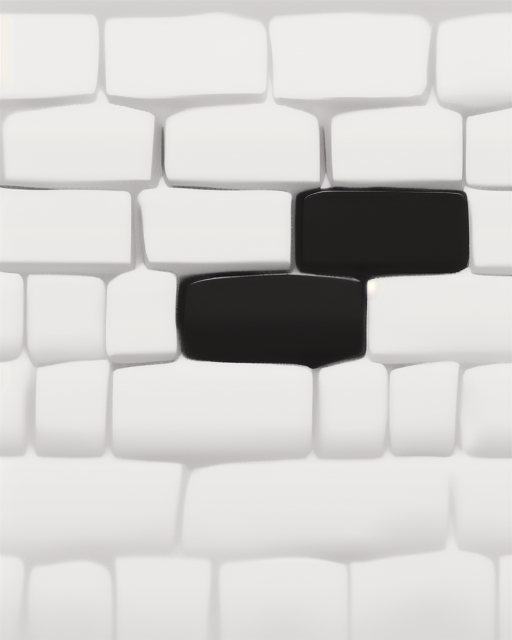
Generation parameters embedded in this image by AUTOMATIC1111 Stable Diffusion web UI or a fork of it (Forge, ...) (PNG 'parameters' text chunk):
white,black
Steps: 20, Sampler: Euler a, Schedule type: Automatic, CFG scale: 7, Seed: 4096869566, Size: 512x640, Model hash: 876b4c7ba5, Model: cetusMix_Whalefall2, ControlNet 0: "Module: normalbae, Model: control_v11p_sd15_normalbae [316696f1], Weight: 1, Resize Mode: Crop and Resize, Processor Res: 512, Threshold A: 0.5, Threshold B: 0.5, Guidance Start: 0.0, Guidance End: 1.0, Pixel Perfect: False, Control Mode: Balanced, Hr Option: Both", Version: f2.0.1v1.10.1-previous-659-gc055f2d4